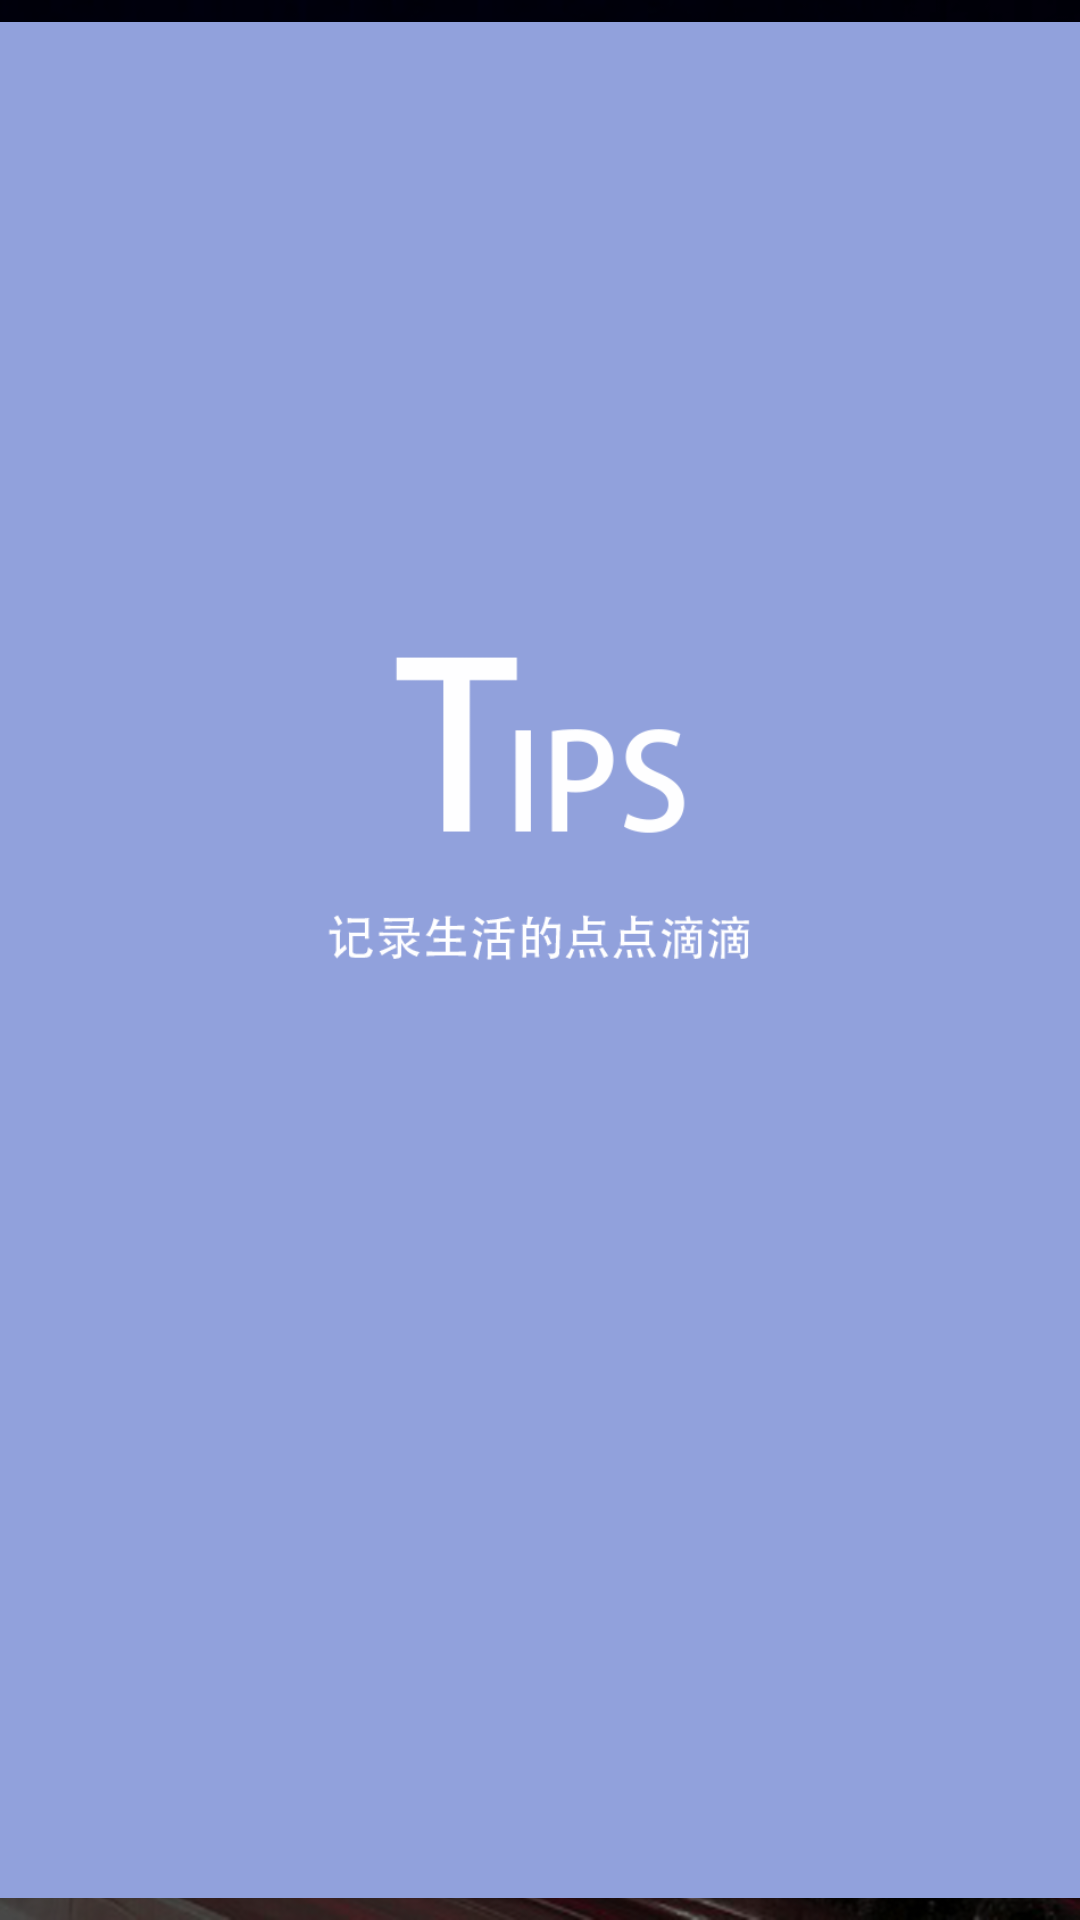

Layout XML and referenced resources for this Android screen:
<!-- AndroidManifest.xml: application theme AppTheme -->
<!-- res/layout/activity_weclome.xml -->
<?xml version="1.0" encoding="utf-8"?>
<RelativeLayout xmlns:android="http://schemas.android.com/apk/res/android"
    xmlns:app="http://schemas.android.com/apk/res-auto"
    xmlns:tools="http://schemas.android.com/tools"
    android:layout_width="match_parent"
    android:layout_height="match_parent"
    tools:context="com.dfc.tips.com.dfc.tips.action.WelcomeActivity"
    android:background="@drawable/background2">

    <ImageView
        android:id="@+id/imageView"
        android:layout_width="match_parent"
        android:layout_height="match_parent"
        android:src="@drawable/welcome1"
        android:layout_centerInParent="true"/>
</RelativeLayout>
<!-- resources referenced by this layout -->
<resources>
  <!-- drawable background2: png bitmap (drawable, 814553 bytes) -->
  <!-- drawable welcome1: png bitmap (drawable, 33788 bytes) -->
  <style name="AppTheme" parent="Theme.AppCompat.Light.NoActionBar">
          
          <item name="colorPrimary">@color/colorPrimary</item>
          <item name="colorPrimaryDark">@color/colorPrimaryDark</item>
          <item name="colorAccent">@color/colorAccent</item>
      </style>
  <color name="colorPrimary">#3F51B5</color>
  <color name="colorPrimaryDark">#91a1dc</color>
  <color name="colorAccent">#91a1dc</color>
</resources>
